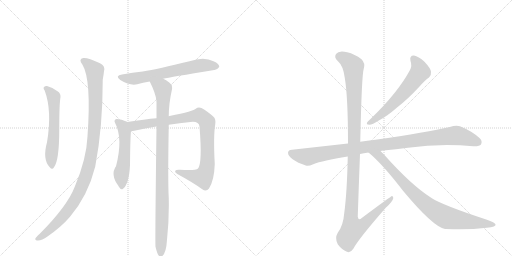
t = 0.00 s
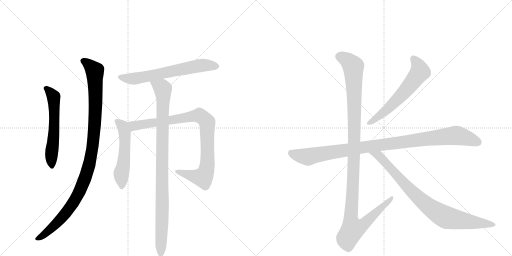
t = 1.91 s
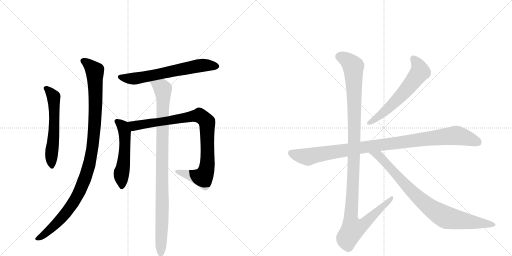
t = 3.82 s
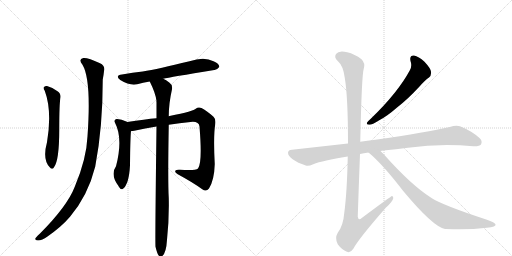
t = 5.74 s
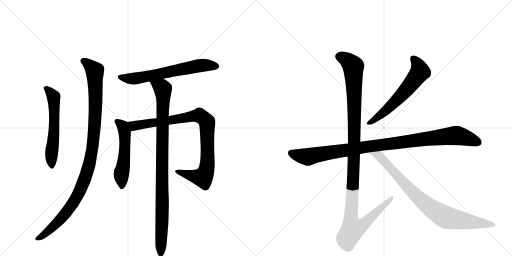
t = 7.65 s
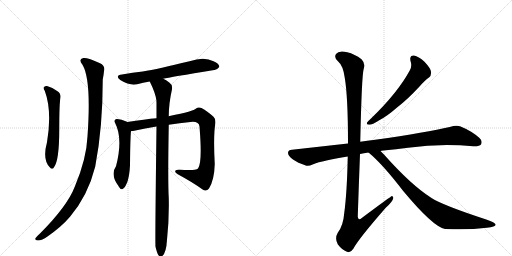
t = 9.56 s

The animated SVG that drew these frames (rendered in a browser with its animation timeline set to each time). Animation: 10 CSS @keyframes rules; one cycle of 9.56 s.

<svg version="1.1" viewBox="0 0 2048 1024" xmlns="http://www.w3.org/2000/svg">
  <g stroke="lightgray" stroke-dasharray="1,1" stroke-width="1" transform="scale(4, 4)">
    <line x1="0" y1="0" x2="256" y2="256"></line>
    <line x1="256" y1="0" x2="0" y2="256"></line>
    <line x1="128" y1="0" x2="128" y2="256"></line>
    <line x1="0" y1="128" x2="256" y2="128"></line>
    <line x1="256" y1="0" x2="512" y2="256"></line>
    <line x1="512" y1="0" x2="256" y2="256"></line>
    <line x1="384" y1="0" x2="384" y2="256"></line>
    <line x1="256" y1="128" x2="512" y2="128"></line>
  </g>
<g transform="scale(1, -1) translate(0, -850)">
   <style type="text/css">
    @keyframes keyframes0 {
      from {
       stroke: black;
       stroke-dashoffset: 580;
       stroke-width: 128;
       }
       65% {
       animation-timing-function: step-end;
       stroke: black;
       stroke-dashoffset: 0;
       stroke-width: 128;
       }
       to {
       stroke: black;
       stroke-width: 1024;
       }
       }
       #make-me-a-hanzi-animation-0 {
         animation: keyframes0 0.722005s both;
         animation-delay: 0.000000s;
         animation-timing-function: linear;
       }
    @keyframes keyframes1 {
      from {
       stroke: black;
       stroke-dashoffset: 1060;
       stroke-width: 128;
       }
       78% {
       animation-timing-function: step-end;
       stroke: black;
       stroke-dashoffset: 0;
       stroke-width: 128;
       }
       to {
       stroke: black;
       stroke-width: 1024;
       }
       }
       #make-me-a-hanzi-animation-1 {
         animation: keyframes1 1.112630s both;
         animation-delay: 0.722005s;
         animation-timing-function: linear;
       }
    @keyframes keyframes2 {
      from {
       stroke: black;
       stroke-dashoffset: 645;
       stroke-width: 128;
       }
       68% {
       animation-timing-function: step-end;
       stroke: black;
       stroke-dashoffset: 0;
       stroke-width: 128;
       }
       to {
       stroke: black;
       stroke-width: 1024;
       }
       }
       #make-me-a-hanzi-animation-2 {
         animation: keyframes2 0.774902s both;
         animation-delay: 1.834635s;
         animation-timing-function: linear;
       }
    @keyframes keyframes3 {
      from {
       stroke: black;
       stroke-dashoffset: 532;
       stroke-width: 128;
       }
       63% {
       animation-timing-function: step-end;
       stroke: black;
       stroke-dashoffset: 0;
       stroke-width: 128;
       }
       to {
       stroke: black;
       stroke-width: 1024;
       }
       }
       #make-me-a-hanzi-animation-3 {
         animation: keyframes3 0.682943s both;
         animation-delay: 2.609538s;
         animation-timing-function: linear;
       }
    @keyframes keyframes4 {
      from {
       stroke: black;
       stroke-dashoffset: 914;
       stroke-width: 128;
       }
       75% {
       animation-timing-function: step-end;
       stroke: black;
       stroke-dashoffset: 0;
       stroke-width: 128;
       }
       to {
       stroke: black;
       stroke-width: 1024;
       }
       }
       #make-me-a-hanzi-animation-4 {
         animation: keyframes4 0.993815s both;
         animation-delay: 3.292480s;
         animation-timing-function: linear;
       }
    @keyframes keyframes5 {
      from {
       stroke: black;
       stroke-dashoffset: 967;
       stroke-width: 128;
       }
       76% {
       animation-timing-function: step-end;
       stroke: black;
       stroke-dashoffset: 0;
       stroke-width: 128;
       }
       to {
       stroke: black;
       stroke-width: 1024;
       }
       }
       #make-me-a-hanzi-animation-5 {
         animation: keyframes5 1.036947s both;
         animation-delay: 4.286296s;
         animation-timing-function: linear;
       }
    @keyframes keyframes6 {
      from {
       stroke: black;
       stroke-dashoffset: 603;
       stroke-width: 128;
       }
       66% {
       animation-timing-function: step-end;
       stroke: black;
       stroke-dashoffset: 0;
       stroke-width: 128;
       }
       to {
       stroke: black;
       stroke-width: 1024;
       }
       }
       #make-me-a-hanzi-animation-6 {
         animation: keyframes6 0.740723s both;
         animation-delay: 5.323242s;
         animation-timing-function: linear;
       }
    @keyframes keyframes7 {
      from {
       stroke: black;
       stroke-dashoffset: 1016;
       stroke-width: 128;
       }
       77% {
       animation-timing-function: step-end;
       stroke: black;
       stroke-dashoffset: 0;
       stroke-width: 128;
       }
       to {
       stroke: black;
       stroke-width: 1024;
       }
       }
       #make-me-a-hanzi-animation-7 {
         animation: keyframes7 1.076823s both;
         animation-delay: 6.063965s;
         animation-timing-function: linear;
       }
    @keyframes keyframes8 {
      from {
       stroke: black;
       stroke-dashoffset: 1180;
       stroke-width: 128;
       }
       79% {
       animation-timing-function: step-end;
       stroke: black;
       stroke-dashoffset: 0;
       stroke-width: 128;
       }
       to {
       stroke: black;
       stroke-width: 1024;
       }
       }
       #make-me-a-hanzi-animation-8 {
         animation: keyframes8 1.210286s both;
         animation-delay: 7.140788s;
         animation-timing-function: linear;
       }
    @keyframes keyframes9 {
      from {
       stroke: black;
       stroke-dashoffset: 854;
       stroke-width: 128;
       }
       74% {
       animation-timing-function: step-end;
       stroke: black;
       stroke-dashoffset: 0;
       stroke-width: 128;
       }
       to {
       stroke: black;
       stroke-width: 1024;
       }
       }
       #make-me-a-hanzi-animation-9 {
         animation: keyframes9 0.944987s both;
         animation-delay: 8.351074s;
         animation-timing-function: linear;
       }
</style>
<path d="M 179 487 Q 209 406 188 281 Q 169 212 199 181 Q 209 169 216 181 Q 237 208 237 331 Q 237 436 242 462 Q 243 477 230 485 Q 211 500 188 506 Q 181 507 175 501 Q 172 497 179 487 Z" fill="lightgray"></path> 
<path d="M 330 591 Q 366 531 350 305 Q 346 214 299 103 Q 269 25 159 -85 Q 144 -98 141 -105 Q 140 -112 152 -112 Q 168 -112 190 -96 Q 247 -56 280 -17 Q 352 68 381 184 Q 411 340 411 532 Q 415 554 416 565 Q 422 587 400 597 Q 349 621 333 618 Q 312 614 330 591 Z" fill="lightgray"></path> 
<path d="M 653 535 Q 678 541 857 570 Q 867 569 877 582 Q 878 595 854 605 Q 817 626 758 605 Q 632 574 571 564 Q 531 560 488 552 Q 458 548 481 530 Q 520 506 549 513 Q 571 519 599 524 L 653 535 Z" fill="lightgray"></path> 
<path d="M 509 362 Q 509 363 508 363 Q 483 375 466 374 Q 454 370 460 359 Q 493 296 464 185 Q 440 151 474 106 Q 474 105 477 101 Q 483 89 492 95 Q 516 113 520 189 Q 521 298 524 326 C 526 353 526 353 509 362 Z" fill="lightgray"></path> 
<path d="M 675 351 Q 718 358 762 362 Q 795 366 798 344 Q 810 197 792 176 Q 783 167 720 171 Q 704 172 701 167 Q 698 161 711 153 Q 772 120 809 93 Q 825 81 836 96 Q 857 129 859 194 Q 853 306 861 353 Q 864 374 854 383 Q 826 408 806 418 Q 793 424 783 415 Q 777 406 678 386 Q 675 386 675 385 L 626 377 Q 581 373 509 362 C 479 358 494 322 524 326 Q 530 326 537 327 Q 580 337 626 344 L 675 351 Z" fill="lightgray"></path> 
<path d="M 622 -137 Q 628 -162 634 -171 Q 640 -178 647 -176 Q 665 -164 668 -109 Q 677 -25 675 58 Q 671 122 675 351 L 675 385 Q 675 436 688 493 Q 691 511 677 520 Q 664 530 653 535 C 627 550 586 551 599 524 Q 623 476 626 446 Q 625 445 626 441 L 626 377 L 626 344 Q 620 -118 622 -137 Z" fill="lightgray"></path> 
<path d="M 1642 606 Q 1649 587 1640 570 Q 1592 480 1483 375 Q 1473 366 1469 361 Q 1463 351 1478 351 Q 1488 351 1517 369 Q 1548 385 1587 419 Q 1630 452 1678 504 Q 1700 529 1716 540 Q 1726 549 1724 563 Q 1723 576 1698 603 Q 1674 625 1656 628 Q 1637 629 1642 606 Z" fill="lightgray"></path> 
<path d="M 1522 246 Q 1526 247 1534 248 Q 1585 252 1632 259 Q 1761 277 1893 265 Q 1918 264 1924 272 Q 1931 287 1918 298 Q 1887 326 1840 345 Q 1825 351 1799 342 Q 1711 321 1501 291 Q 1468 287 1441 283 L 1392 276 L 1168 251 Q 1153 251 1152 239 Q 1152 226 1172 212 Q 1190 199 1223 188 Q 1233 184 1253 193 Q 1290 208 1391 224 L 1440 234 Q 1455 238 1474 240 L 1522 246 Z" fill="lightgray"></path> 
<path d="M 1441 283 Q 1447 553 1455 575 Q 1462 597 1446 613 Q 1419 634 1389 641 Q 1355 650 1344 634 Q 1335 621 1351 606 Q 1373 587 1379 539 Q 1392 463 1392 276 L 1391 224 Q 1388 79 1377 -2 Q 1373 -53 1351 -81 Q 1338 -103 1351 -127 Q 1367 -149 1388 -157 Q 1401 -164 1414 -144 Q 1433 -107 1543 19 Q 1571 44 1573 57 Q 1574 64 1568 66 Q 1565 66 1447 -22 Q 1434 -35 1431 -17 Q 1435 106 1440 234 L 1441 283 Z" fill="lightgray"></path> 
<path d="M 1474 240 Q 1529 195 1612 87 Q 1732 -57 1780 -66 Q 1781 -65 1784 -66 Q 1874 -70 1947 -61 Q 1986 -57 1982 -47 Q 1981 -41 1945 -28 Q 1771 29 1726 58 Q 1644 110 1535 233 L 1522 246 C 1501 267 1451 260 1474 240 Z" fill="lightgray"></path> 
      <clipPath id="make-me-a-hanzi-clip-0">
      <path d="M 179 487 Q 209 406 188 281 Q 169 212 199 181 Q 209 169 216 181 Q 237 208 237 331 Q 237 436 242 462 Q 243 477 230 485 Q 211 500 188 506 Q 181 507 175 501 Q 172 497 179 487 Z" fill="lightgray"></path>
      </clipPath>
      <path clip-path="url(#make-me-a-hanzi-clip-0)" d="M 184 496 L 202 481 L 215 454 L 217 319 L 205 224 L 208 184 " fill="none" id="make-me-a-hanzi-animation-0" stroke-dasharray="452 904" stroke-linecap="round"></path>

      <clipPath id="make-me-a-hanzi-clip-1">
      <path d="M 330 591 Q 366 531 350 305 Q 346 214 299 103 Q 269 25 159 -85 Q 144 -98 141 -105 Q 140 -112 152 -112 Q 168 -112 190 -96 Q 247 -56 280 -17 Q 352 68 381 184 Q 411 340 411 532 Q 415 554 416 565 Q 422 587 400 597 Q 349 621 333 618 Q 312 614 330 591 Z" fill="lightgray"></path>
      </clipPath>
      <path clip-path="url(#make-me-a-hanzi-clip-1)" d="M 335 604 L 363 584 L 380 556 L 381 391 L 373 282 L 361 210 L 342 140 L 292 37 L 251 -17 L 201 -68 L 149 -104 " fill="none" id="make-me-a-hanzi-animation-1" stroke-dasharray="932 1864" stroke-linecap="round"></path>

      <clipPath id="make-me-a-hanzi-clip-2">
      <path d="M 653 535 Q 678 541 857 570 Q 867 569 877 582 Q 878 595 854 605 Q 817 626 758 605 Q 632 574 571 564 Q 531 560 488 552 Q 458 548 481 530 Q 520 506 549 513 Q 571 519 599 524 L 653 535 Z" fill="lightgray"></path>
      </clipPath>
      <path clip-path="url(#make-me-a-hanzi-clip-2)" d="M 483 542 L 532 535 L 800 588 L 866 584 " fill="none" id="make-me-a-hanzi-animation-2" stroke-dasharray="517 1034" stroke-linecap="round"></path>

      <clipPath id="make-me-a-hanzi-clip-3">
      <path d="M 509 362 Q 509 363 508 363 Q 483 375 466 374 Q 454 370 460 359 Q 493 296 464 185 Q 440 151 474 106 Q 474 105 477 101 Q 483 89 492 95 Q 516 113 520 189 Q 521 298 524 326 C 526 353 526 353 509 362 Z" fill="lightgray"></path>
      </clipPath>
      <path clip-path="url(#make-me-a-hanzi-clip-3)" d="M 467 365 L 491 346 L 499 323 L 498 223 L 485 152 L 486 103 " fill="none" id="make-me-a-hanzi-animation-3" stroke-dasharray="404 808" stroke-linecap="round"></path>

      <clipPath id="make-me-a-hanzi-clip-4">
      <path d="M 675 351 Q 718 358 762 362 Q 795 366 798 344 Q 810 197 792 176 Q 783 167 720 171 Q 704 172 701 167 Q 698 161 711 153 Q 772 120 809 93 Q 825 81 836 96 Q 857 129 859 194 Q 853 306 861 353 Q 864 374 854 383 Q 826 408 806 418 Q 793 424 783 415 Q 777 406 678 386 Q 675 386 675 385 L 626 377 Q 581 373 509 362 C 479 358 494 322 524 326 Q 530 326 537 327 Q 580 337 626 344 L 675 351 Z" fill="lightgray"></path>
      </clipPath>
      <path clip-path="url(#make-me-a-hanzi-clip-4)" d="M 518 359 L 540 347 L 786 387 L 806 384 L 816 376 L 829 353 L 831 204 L 816 146 L 811 141 L 787 143 L 706 165 " fill="none" id="make-me-a-hanzi-animation-4" stroke-dasharray="786 1572" stroke-linecap="round"></path>

      <clipPath id="make-me-a-hanzi-clip-5">
      <path d="M 622 -137 Q 628 -162 634 -171 Q 640 -178 647 -176 Q 665 -164 668 -109 Q 677 -25 675 58 Q 671 122 675 351 L 675 385 Q 675 436 688 493 Q 691 511 677 520 Q 664 530 653 535 C 627 550 586 551 599 524 Q 623 476 626 446 Q 625 445 626 441 L 626 377 L 626 344 Q 620 -118 622 -137 Z" fill="lightgray"></path>
      </clipPath>
      <path clip-path="url(#make-me-a-hanzi-clip-5)" d="M 607 518 L 651 496 L 653 474 L 643 -166 " fill="none" id="make-me-a-hanzi-animation-5" stroke-dasharray="839 1678" stroke-linecap="round"></path>

      <clipPath id="make-me-a-hanzi-clip-6">
      <path d="M 1642 606 Q 1649 587 1640 570 Q 1592 480 1483 375 Q 1473 366 1469 361 Q 1463 351 1478 351 Q 1488 351 1517 369 Q 1548 385 1587 419 Q 1630 452 1678 504 Q 1700 529 1716 540 Q 1726 549 1724 563 Q 1723 576 1698 603 Q 1674 625 1656 628 Q 1637 629 1642 606 Z" fill="lightgray"></path>
      </clipPath>
      <path clip-path="url(#make-me-a-hanzi-clip-6)" d="M 1654 614 L 1674 586 L 1677 558 L 1618 482 L 1567 430 L 1503 374 L 1477 359 " fill="none" id="make-me-a-hanzi-animation-6" stroke-dasharray="475 950" stroke-linecap="round"></path>

      <clipPath id="make-me-a-hanzi-clip-7">
      <path d="M 1522 246 Q 1526 247 1534 248 Q 1585 252 1632 259 Q 1761 277 1893 265 Q 1918 264 1924 272 Q 1931 287 1918 298 Q 1887 326 1840 345 Q 1825 351 1799 342 Q 1711 321 1501 291 Q 1468 287 1441 283 L 1392 276 L 1168 251 Q 1153 251 1152 239 Q 1152 226 1172 212 Q 1190 199 1223 188 Q 1233 184 1253 193 Q 1290 208 1391 224 L 1440 234 Q 1455 238 1474 240 L 1522 246 Z" fill="lightgray"></path>
      </clipPath>
      <path clip-path="url(#make-me-a-hanzi-clip-7)" d="M 1165 238 L 1231 222 L 1451 261 L 1817 308 L 1847 304 L 1912 281 " fill="none" id="make-me-a-hanzi-animation-7" stroke-dasharray="888 1776" stroke-linecap="round"></path>

      <clipPath id="make-me-a-hanzi-clip-8">
      <path d="M 1441 283 Q 1447 553 1455 575 Q 1462 597 1446 613 Q 1419 634 1389 641 Q 1355 650 1344 634 Q 1335 621 1351 606 Q 1373 587 1379 539 Q 1392 463 1392 276 L 1391 224 Q 1388 79 1377 -2 Q 1373 -53 1351 -81 Q 1338 -103 1351 -127 Q 1367 -149 1388 -157 Q 1401 -164 1414 -144 Q 1433 -107 1543 19 Q 1571 44 1573 57 Q 1574 64 1568 66 Q 1565 66 1447 -22 Q 1434 -35 1431 -17 Q 1435 106 1440 234 L 1441 283 Z" fill="lightgray"></path>
      </clipPath>
      <path clip-path="url(#make-me-a-hanzi-clip-8)" d="M 1360 624 L 1398 602 L 1413 584 L 1419 297 L 1403 -13 L 1411 -66 L 1428 -63 L 1460 -43 L 1569 61 " fill="none" id="make-me-a-hanzi-animation-8" stroke-dasharray="1052 2104" stroke-linecap="round"></path>

      <clipPath id="make-me-a-hanzi-clip-9">
      <path d="M 1474 240 Q 1529 195 1612 87 Q 1732 -57 1780 -66 Q 1781 -65 1784 -66 Q 1874 -70 1947 -61 Q 1986 -57 1982 -47 Q 1981 -41 1945 -28 Q 1771 29 1726 58 Q 1644 110 1535 233 L 1522 246 C 1501 267 1451 260 1474 240 Z" fill="lightgray"></path>
      </clipPath>
      <path clip-path="url(#make-me-a-hanzi-clip-9)" d="M 1480 239 L 1515 227 L 1654 76 L 1751 -1 L 1794 -22 L 1976 -48 " fill="none" id="make-me-a-hanzi-animation-9" stroke-dasharray="726 1452" stroke-linecap="round"></path>

</g>
</svg>
